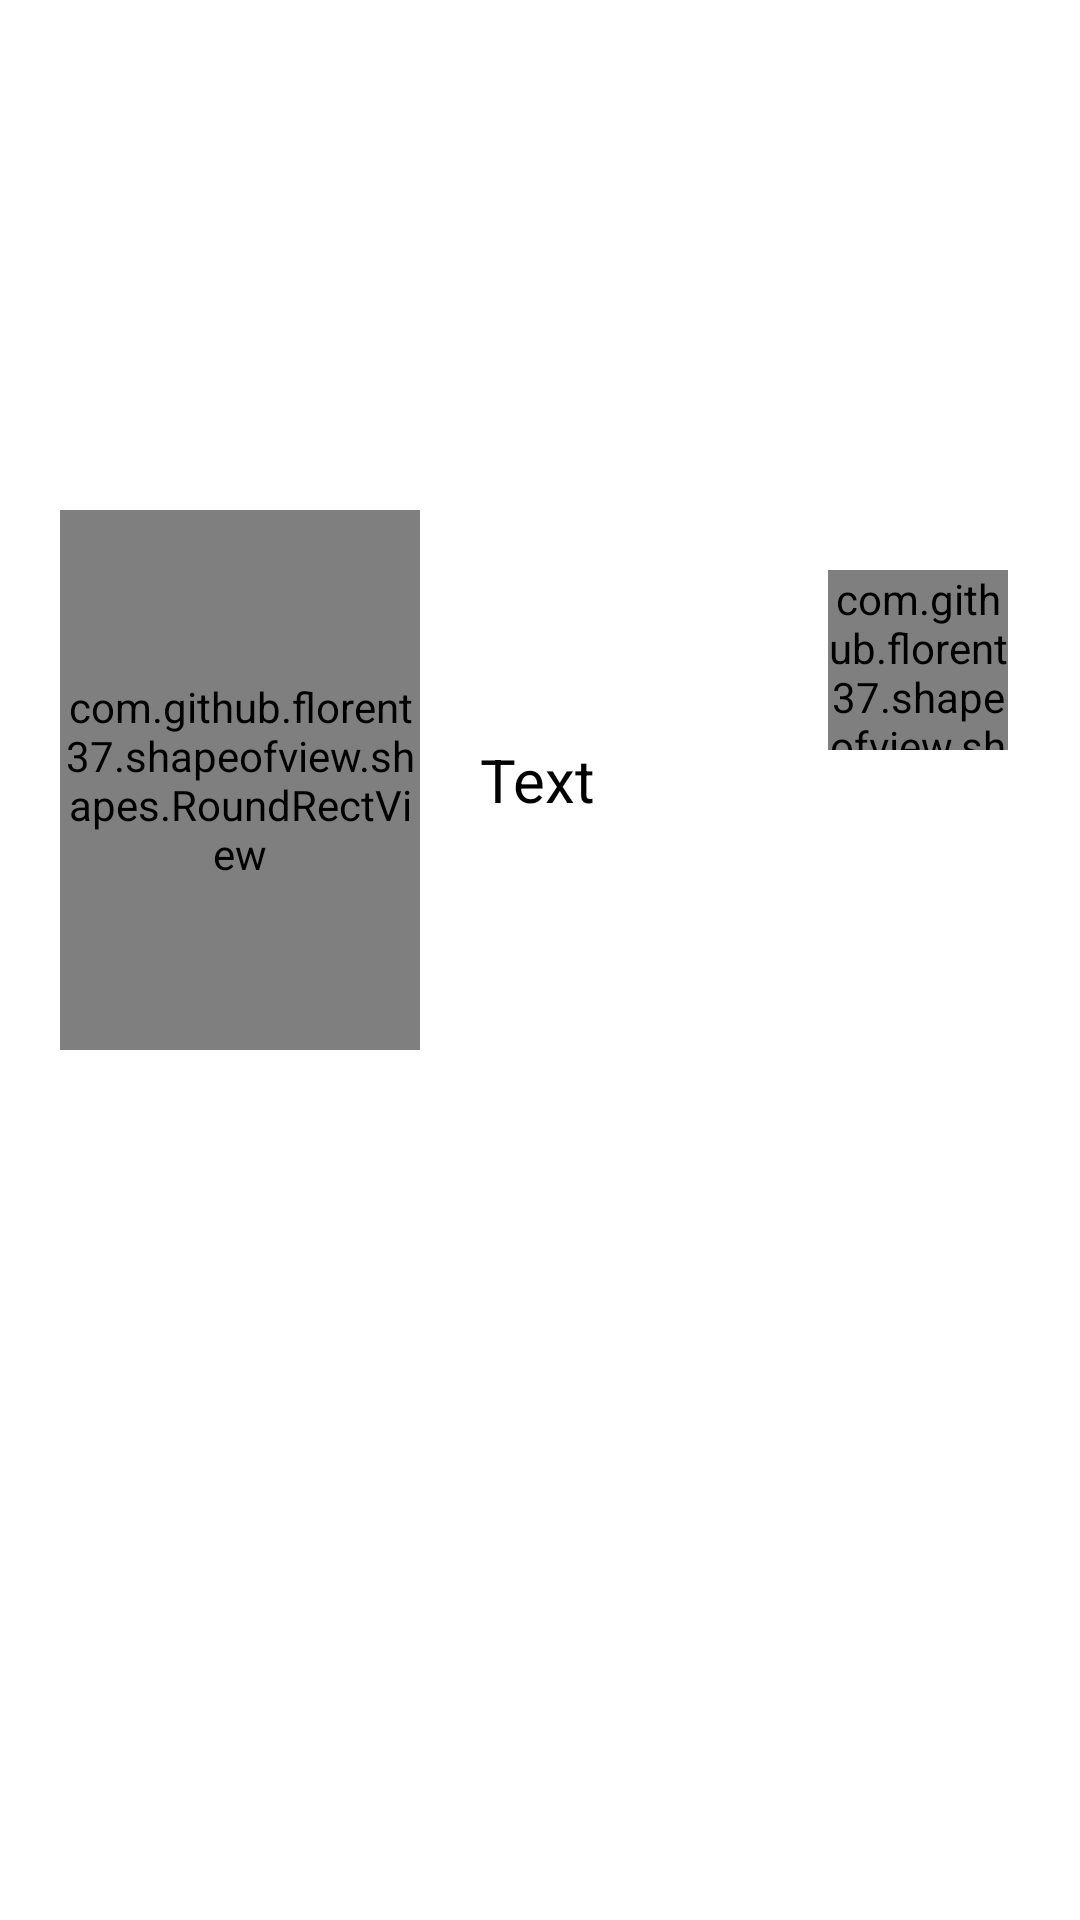

Layout XML and referenced resources for this Android screen:
<!-- AndroidManifest.xml: application theme Theme.PagerWithRecyclerView -->
<!-- res/layout/fragment_photo_detail.xml -->
<?xml version="1.0" encoding="utf-8"?>
<layout xmlns:android="http://schemas.android.com/apk/res/android"
    xmlns:app="http://schemas.android.com/apk/res-auto"
    xmlns:tools="http://schemas.android.com/tools">

    <data>

    </data>

    <androidx.constraintlayout.widget.ConstraintLayout
        android:layout_width="match_parent"
        android:layout_height="match_parent"
        tools:context=".ui.photoDetail.PhotoDetailFragment">

        <ImageView
            android:id="@+id/ivWall"
            android:layout_width="match_parent"
            android:layout_height="300dp"
            android:scaleType="fitXY"
            app:layout_constraintTop_toTopOf="parent" />

        <View
            android:id="@+id/viewTriangle"
            android:layout_width="80dp"
            android:layout_height="80dp"
            android:background="@drawable/bg_triangle"
            android:rotation="180"
            app:layout_constraintBottom_toBottomOf="@id/ivWall"
            app:layout_constraintStart_toStartOf="parent" />

        <com.google.android.material.appbar.AppBarLayout
            android:id="@+id/viewTriangleNeighbor"
            android:layout_width="0dp"
            android:layout_height="80dp"
            android:background="@color/white"
            app:elevation="0dp"
            app:layout_constraintBottom_toBottomOf="@id/ivWall"
            app:layout_constraintEnd_toEndOf="parent"
            app:layout_constraintStart_toEndOf="@id/viewTriangle">

            <TextView
                android:id="@+id/tvName"
                android:layout_width="match_parent"
                android:layout_height="match_parent"
                android:gravity="center_vertical"
                android:paddingStart="80dp"
                android:paddingEnd="8dp"
                android:text="Text"
                android:textColor="@color/black"
                android:textSize="20dp" />
        </com.google.android.material.appbar.AppBarLayout>

        <View
            android:layout_width="match_parent"
            android:layout_height="0dp"
            android:background="@color/white"
            app:layout_constraintBottom_toBottomOf="parent"
            app:layout_constraintTop_toBottomOf="@id/ivWall" />

        <com.github.florent37.shapeofview.shapes.RoundRectView
            android:layout_width="120dp"
            android:layout_height="180dp"
            app:layout_constraintBottom_toBottomOf="@id/viewTriangleNeighbor"
            app:layout_constraintEnd_toStartOf="@id/viewTriangleNeighbor"
            app:layout_constraintStart_toStartOf="@id/viewTriangleNeighbor"
            app:layout_constraintTop_toTopOf="@id/viewTriangleNeighbor"
            app:shape_roundRect_bottomLeftRadius="6dp"
            app:shape_roundRect_bottomRightRadius="6dp"
            app:shape_roundRect_topLeftRadius="6dp"
            app:shape_roundRect_topRightRadius="6dp">

            <ImageView
                android:id="@+id/ivAvatar"
                android:layout_width="120dp"
                android:layout_height="180dp"
                android:scaleType="fitXY" />
        </com.github.florent37.shapeofview.shapes.RoundRectView>

        <com.github.florent37.shapeofview.shapes.CircleView
            android:layout_width="60dp"
            android:layout_height="60dp"
            android:layout_marginEnd="24dp"
            app:layout_constraintBottom_toTopOf="@id/viewTriangleNeighbor"
            app:layout_constraintCircleRadius="40dp"
            app:layout_constraintEnd_toEndOf="parent"
            app:layout_constraintTop_toTopOf="@id/viewTriangleNeighbor">

            <androidx.constraintlayout.widget.ConstraintLayout
                android:layout_width="match_parent"
                android:layout_height="match_parent"
                android:background="@color/blue">

                <ImageView
                    android:layout_width="wrap_content"
                    android:layout_height="wrap_content"
                    android:src="@drawable/ic_heart"
                    app:layout_constraintBottom_toBottomOf="parent"
                    app:layout_constraintEnd_toEndOf="parent"
                    app:layout_constraintStart_toStartOf="parent"
                    app:layout_constraintTop_toTopOf="parent"
                    app:tint="@color/white" />
            </androidx.constraintlayout.widget.ConstraintLayout>

        </com.github.florent37.shapeofview.shapes.CircleView>

        <ImageView
            android:id="@+id/ivBack"
            android:layout_width="wrap_content"
            android:layout_height="wrap_content"
            android:layout_margin="16dp"
            android:src="@drawable/ic_back"
            app:layout_constraintStart_toStartOf="parent"
            app:layout_constraintTop_toTopOf="parent"
            app:tint="@color/white" />
    </androidx.constraintlayout.widget.ConstraintLayout>
</layout>
<!-- resources referenced by this layout -->
<resources>
  <!-- drawable bg_triangle (drawable) -->
  <?xml version="1.0" encoding="utf-8"?>
  <vector xmlns:android="http://schemas.android.com/apk/res/android"
      android:width="24dp"
      android:height="24dp"
      android:viewportWidth="24.0"
      android:viewportHeight="24.0">
      <path
          android:pathData="M0,0 L24,0 L0,24 z"
          android:strokeColor="@color/white"
          android:fillColor="@color/white"/>
  </vector>
  <!-- drawable ic_heart (drawable) -->
  <vector xmlns:android="http://schemas.android.com/apk/res/android"
      android:width="24dp"
      android:height="24dp"
      android:viewportWidth="30.69"
      android:viewportHeight="27.07">
      <path
          android:pathData="M0.34,-17.46L120.34,-17.46A30,30 0,0 1,150.34 12.54L150.34,12.54A30,30 0,0 1,120.34 42.54L0.34,42.54A30,30 0,0 1,-29.66 12.54L-29.66,12.54A30,30 0,0 1,0.34 -17.46z"
          android:fillColor="@android:color/transparent"/>
      <path
          android:pathData="M15.34,5.92C11.37,-3.47 0.07,-1.28 0,9.62c0,6 5.38,8.22 9,10.61s6,5.49 6.38,6.84c0.33,-1.32 3.11,-4.58 6.35,-6.91 3.54,-2.54 9,-4.63 9,-10.61C30.61,-1.37 19.13,-3.1 15.34,5.92Z"
          android:fillColor="#999"
          android:fillType="evenOdd"/>
  </vector>
  <style name="Theme.PagerWithRecyclerView" parent="Theme.MaterialComponents.DayNight.DarkActionBar">
          
          <item name="colorPrimary">@color/purple_500</item>
          <item name="colorPrimaryVariant">@color/purple_700</item>
          <item name="colorOnPrimary">@color/white</item>
          
          <item name="colorSecondary">@color/teal_200</item>
          <item name="colorSecondaryVariant">@color/teal_700</item>
          <item name="colorOnSecondary">@color/black</item>
          
          <item name="android:statusBarColor" tools:targetApi="l">?attr/colorPrimaryVariant</item>
          
      </style>
  <!-- not gathered from this repository: default colours our renderer supplied (Android Studio template values) -->
  <color name="purple_500">#FF6200EE</color>
  <color name="purple_700">#FF3700B3</color>
  <color name="teal_200">#FF03DAC5</color>
  <color name="teal_700">#FF018786</color>
  <color name="black">#FF000000</color>
  <color name="white">#FFFFFFFF</color>
</resources>
